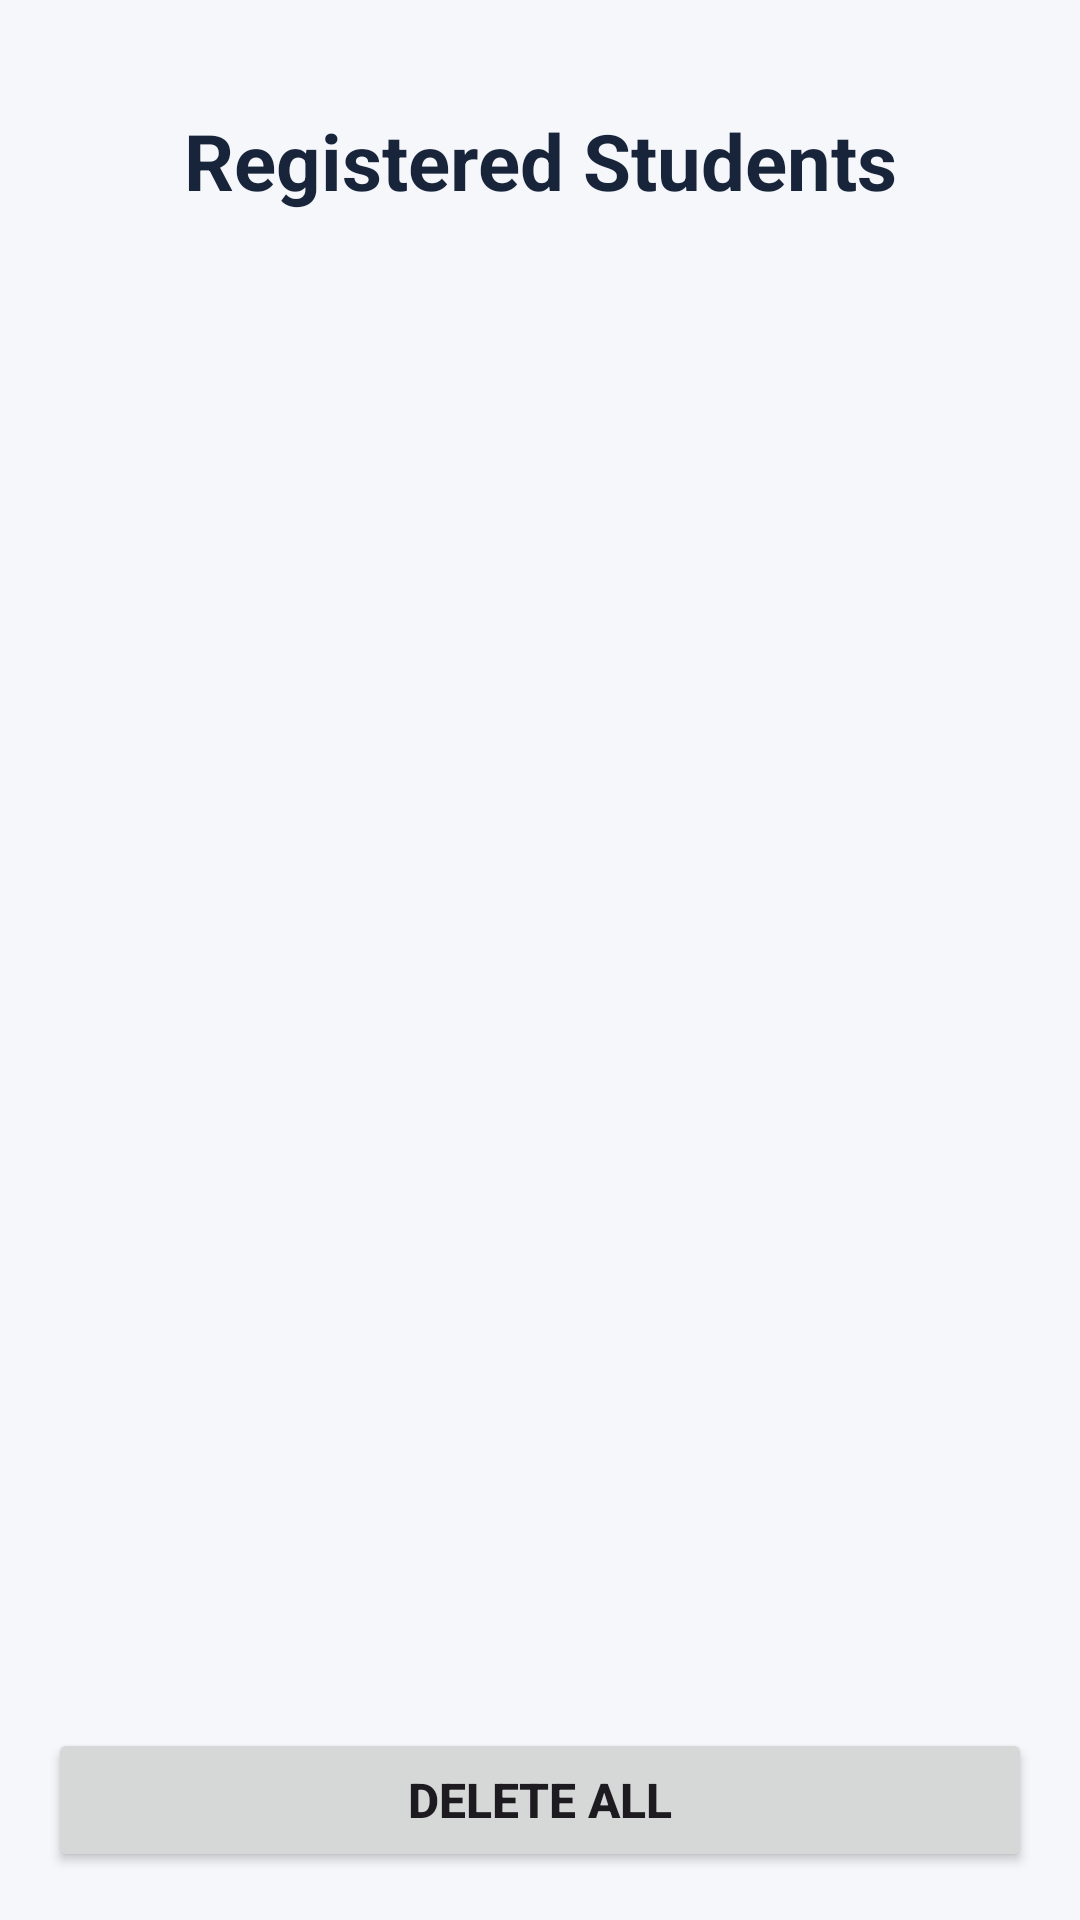

This screen was rendered from an Android layout file. Write that file and the resources it references.
<!-- AndroidManifest.xml: application theme Theme.ELearningPortal -->
<!-- res/layout/activity_students.xml -->
<?xml version="1.0" encoding="utf-8"?>
<androidx.constraintlayout.widget.ConstraintLayout xmlns:android="http://schemas.android.com/apk/res/android"
    xmlns:app="http://schemas.android.com/apk/res-auto"
    android:layout_width="match_parent"
    android:layout_height="match_parent"

    android:background="@color/background">

    
    <TextView
        android:id="@+id/tvStudentsTitle"
        android:layout_width="0dp"
        android:layout_height="wrap_content"
        android:text="@string/registered_students"
        android:textSize="26sp"
        android:textStyle="bold"
        android:textColor="@color/text_primary"
        android:gravity="center"
        android:padding="20dp"
        android:layout_marginTop="16dp"
        app:layout_constraintTop_toTopOf="parent"
        app:layout_constraintStart_toStartOf="parent"
        app:layout_constraintEnd_toEndOf="parent" />

    
    <ListView
        android:id="@+id/listStudents"
        android:layout_width="0dp"
        android:layout_height="0dp"
        android:dividerHeight="1dp"
        android:padding="8dp"
        android:layout_marginStart="8dp"
        android:layout_marginEnd="8dp"
        android:layout_marginTop="8dp"
        android:layout_marginBottom="8dp"
        app:layout_constraintTop_toBottomOf="@id/tvStudentsTitle"
        app:layout_constraintBottom_toTopOf="@id/btnDeleteAll"
        app:layout_constraintStart_toStartOf="parent"
        app:layout_constraintEnd_toEndOf="parent" />

    
    <Button
        android:id="@+id/btnDeleteAll"
        android:layout_width="0dp"
        android:layout_height="wrap_content"
        android:text="@string/delete_all"
        android:textSize="16sp"
        android:textStyle="bold"
        android:layout_marginStart="16dp"
        android:layout_marginEnd="16dp"
        android:layout_marginBottom="16dp"
        app:layout_constraintBottom_toBottomOf="parent"
        app:layout_constraintStart_toStartOf="parent"
        app:layout_constraintEnd_toEndOf="parent" />

</androidx.constraintlayout.widget.ConstraintLayout>
<!-- resources referenced by this layout -->
<resources>
  <color name="background">#F5F7FB</color>
  <color name="text_primary">#17243A</color>
  <string name="delete_all">Delete All</string>
  <string name="registered_students">Registered Students</string>
  <style name="Theme.ELearningPortal" parent="Base.Theme.ELearningPortal" />
  <style name="Base.Theme.ELearningPortal" parent="Theme.Material3.DayNight.NoActionBar">
  
  
          <item name="colorPrimary">@color/primary</item>
          <item name="colorOnPrimary">@color/surface</item>
  
          <item name="colorSecondary">@color/secondary</item>
          <item name="colorOnSecondary">@color/surface</item>
  
          <item name="colorTertiary">@color/primary_button</item>
  
          
          <item name="android:colorBackground">@color/background</item>
          <item name="colorSurface">@color/surface</item>
          <item name="android:statusBarColor">@color/primary</item>
          <item name="android:navigationBarColor">@color/surface</item>
          <item name="android:windowLightStatusBar">false</item>
          <item name="android:windowLightNavigationBar">true</item>
  
      </style>
  <color name="primary">#233F78</color>
  <color name="surface">#FFFFFF</color>
  <color name="secondary">#18A6A0</color>
  <color name="primary_button">#3974D5</color>
</resources>
